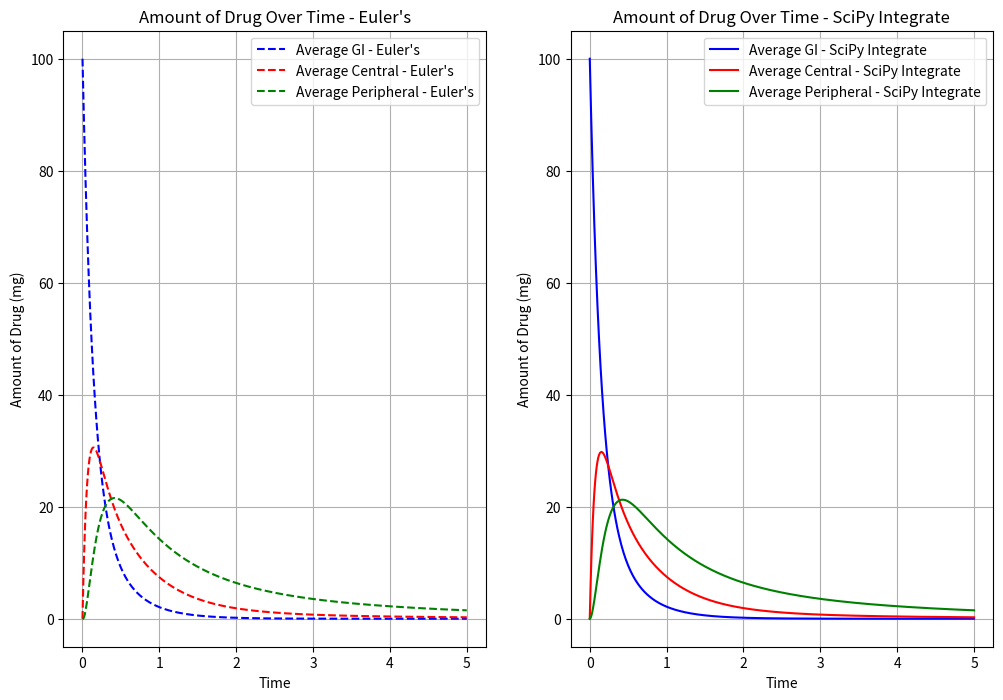

The script that saved this image:
import numpy as np
import matplotlib.pyplot as plt
import scipy
from scipy.integrate import solve_ivp

h = 0.01 #step size
t = np.arange(0, 5 + h, h) #time values

#amount of drug in gi and two compartments
def ab (t, gi, c, p, ka, k10, k12, k21):
    return - 1 * ka * gi, ka * gi + k21 * p - k10 * c - k12 * c, k12 * c - k21 * p

vectorized_ab = np.vectorize(ab)

d = 100 #mg
gi0 = d #initial condition for gi
c0 = 0 #initial condition for central
p0 = 0 #initial condition for peripheral
ka = np.random.uniform(low=1,high=10,size=10) #absorption constant
k10 = np.random.uniform(low=1,high=10,size=10) #elimination constant
k12 = np.random.uniform(low=1,high=10,size=10) #central to peripheral constant
k21 = np.random.uniform(low=1,high=10,size=10) #peripheral to central constant

gcp = np.zeros((len(t), 3, len(ka)))
gcp[0, 0, :] = gi0
gcp[0, 1, :] = c0
gcp[0, 2, :] = p0

for i in range(0, len(t) - 1):
    agi, ac, ap = vectorized_ab(t[1], gcp[i, 0, :], gcp[i, 1, :], gcp[i, 2, :], ka, k10, k12, k21)
    gcp[i + 1, 0, :] = gcp[i, 0, :] + h * agi
    gcp[i + 1, 1, :] = gcp[i, 1, :] + h * ac
    gcp[i + 1, 2, :] = gcp[i, 2, :] + h * ap

gi = gcp[:, 0, :]
avg_gi = np.mean(gi, axis=1)
c = gcp[:, 1, :]
avg_c = np.mean(c, axis=1)
p = gcp[:, 2, :]
avg_p = np.mean(p, axis=1)

def ab_scipy(t, gcp, ka, k10, k12, k21):
    gi = gcp[0:10]
    c = gcp[10:20]
    p = gcp[20:30]
    agi, ac, ap = vectorized_ab(t, gi, c, p, ka, k10, k12, k21)
    return np.concatenate((agi, ac, ap))

scipy_solved = solve_ivp(ab_scipy, (0, 5), np.concatenate((np.full(10, gi0), np.full(10, c0), np.full(10, p0))), args=(ka, k10, k12, k21), t_eval=t)

solved_gi = scipy_solved.y[0:10, :]
avg_solved_gi = np.mean(solved_gi, axis=0)
solved_c = scipy_solved.y[10:20, :]
avg_solved_c = np.mean(solved_c, axis=0)
solved_p = scipy_solved.y[20:30, :]
avg_solved_p = np.mean(solved_p, axis=0)

plt.figure(figsize = (12, 8))

plt.subplot(121)
plt.plot(t, avg_gi, 'b--', label="Average GI - Euler's")
plt.plot(t, avg_c, 'r--', label="Average Central - Euler's")
plt.plot(t, avg_p, 'g--', label="Average Peripheral - Euler's")
plt.title("Amount of Drug Over Time - Euler's")
plt.xlabel('Time')
plt.ylabel('Amount of Drug (mg)')
plt.legend()
plt.grid()

plt.subplot(122)
plt.plot(t, avg_solved_gi, 'b', label='Average GI - SciPy Integrate')
plt.plot(t, avg_solved_c, 'r', label='Average Central - SciPy Integrate')
plt.plot(t, avg_solved_p, 'g', label='Average Peripheral - SciPy Integrate')
plt.title('Amount of Drug Over Time - SciPy Integrate')
plt.xlabel('Time')
plt.ylabel('Amount of Drug (mg)')
plt.legend()
plt.grid()

plt.show()
